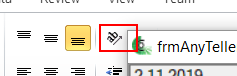
Workflow: Main

Step 1: find the menu item 'System' (anytellerdemo.exe)

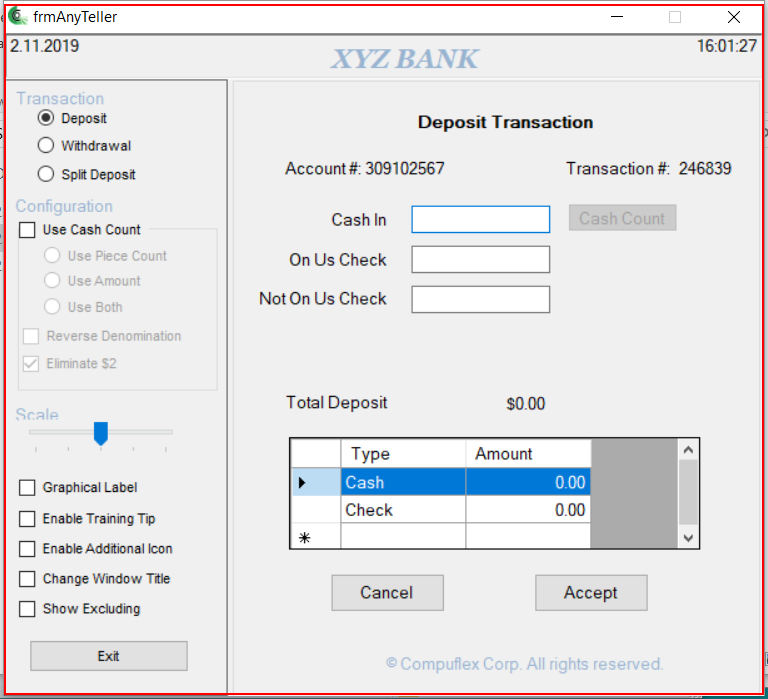
Step 2 [then]: Close Application 'AnyTellerDemo.exe  frmA...' on 'frmAnyTeller' (anytellerdemo.exe)

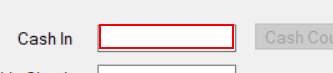
Step 3: type "[row("CashIn").ToString]" into the editable text (anytellerdemo.exe)

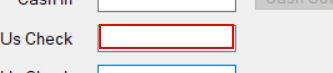
Step 4: type [row(1).ToString] into the editable text (anytellerdemo.exe)

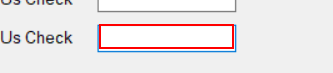
Step 5: type [row(2).ToString] into the editable text (anytellerdemo.exe)

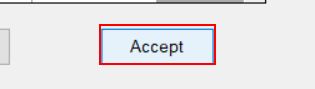
Step 6: click on the push button 'Accept' (anytellerdemo.exe)

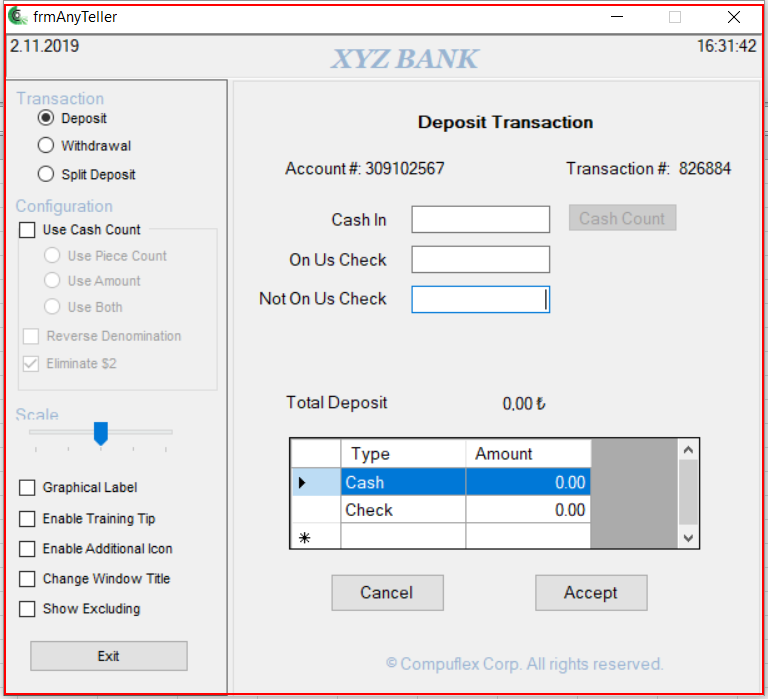
Step 7: Close Application 'AnyTellerDemo.exe  frmA...' on 'frmAnyTeller' (anytellerdemo.exe)